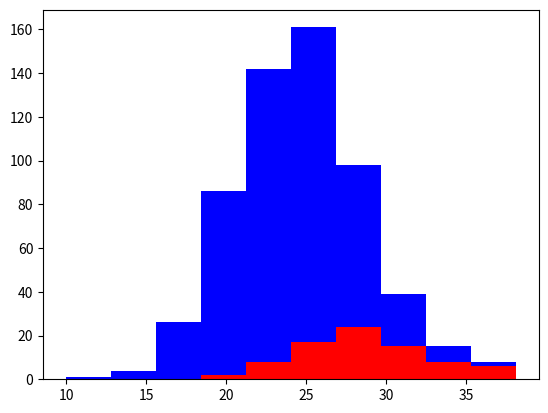

The matplotlib source for this figure:
import numpy as np
import matplotlib.pyplot as plt

greyhounds = 80
labs = 500

grey_height = 28 + 4 * np.random.randn(greyhounds)
lab_height = 24 + 4 * np.random.randn(labs)

plt.hist([grey_height, lab_height], stacked=True, color=['r', 'b'])
plt.show()
